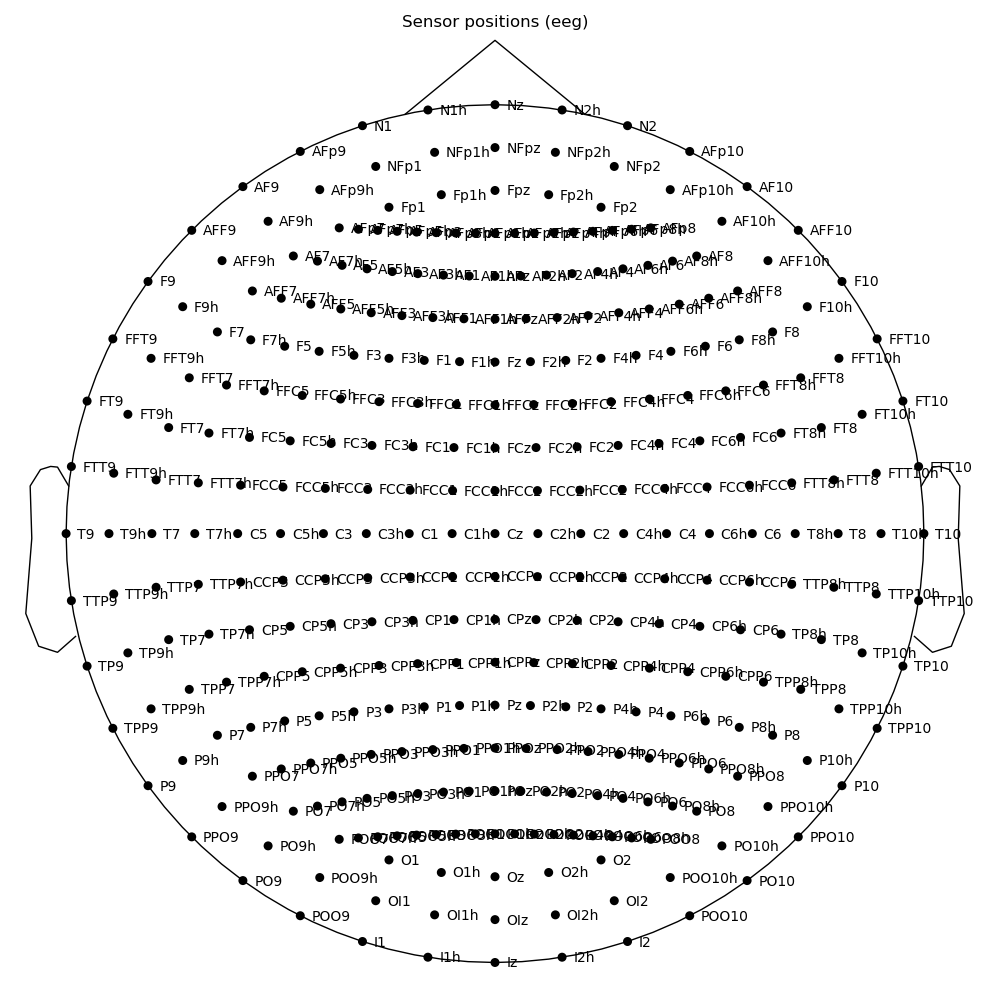

The table this chart was drawn from, first rows:
name, x, y, z
Fp1, -29.44, 83.92, -6.99
Fpz, 0.1123, 88.25, -1.713
Fp2, 29.87, 84.9, -7.08
AF9, -48.97, 64.09, -47.68
AF7, -54.84, 68.57, -10.59
AF5, -45.43, 72.86, 5.978
AF3, -33.7, 76.84, 21.23
AF1, -18.47, 79.9, 32.75
AFz, 0.2313, 80.77, 35.42
AF2, 19.82, 80.3, 32.76
AF4, 35.71, 77.73, 21.96
AF6, 46.58, 73.81, 6.034
AF8, 55.74, 69.66, -10.76
AF10, 50.44, 63.87, -48.01
F9, -70.1, 41.65, -49.95
F7, -70.26, 42.47, -11.42
F5, -64.47, 48.04, 16.92
F3, -50.24, 53.11, 42.19
F1, -27.5, 56.93, 60.34
Fz, 0.3122, 58.51, 66.46
F2, 29.51, 57.6, 59.54
F4, 51.84, 54.3, 40.81
F6, 67.91, 49.83, 16.37
F8, 73.04, 44.42, -12
F10, 72.11, 42.07, -50.45
FT9, -84.08, 14.57, -50.43
FT7, -80.78, 14.12, -11.13
FC5, -77.21, 18.64, 24.46
FC3, -60.18, 22.72, 55.54
FC1, -34.06, 26.01, 79.99
FCz, 0.3761, 27.39, 88.67
FC2, 34.78, 26.44, 78.81
FC4, 62.29, 23.72, 55.63
FC6, 79.53, 19.94, 24.44
FT8, 81.82, 15.42, -11.33
FT10, 84.11, 14.36, -50.54
T9, -85.89, -15.83, -48.28
T7, -84.16, -16.02, -9.346
C5, -80.28, -13.76, 29.16
C3, -65.36, -11.63, 64.36
C1, -36.16, -9.984, 89.75
Cz, 0.4009, -9.167, 100.2
C2, 37.67, -9.624, 88.41
C4, 67.12, -10.9, 63.58
C6, 83.46, -12.78, 29.21
T8, 85.08, -15.02, -9.49
T10, 85.56, -16.36, -48.27
TP9, -85.62, -46.51, -45.71
TP7, -84.83, -46.02, -7.056
CP5, -79.59, -46.55, 30.95
CP3, -63.56, -47.01, 65.62
CP1, -35.51, -47.29, 91.31
CPz, 0.3858, -47.32, 99.43
CP2, 38.38, -47.07, 90.69
CP4, 66.61, -46.64, 65.58
CP6, 83.32, -46.1, 31.21
TP8, 85.55, -45.55, -7.13
TP10, 86.16, -47.04, -45.87
P9, -73.01, -73.77, -41
P7, -72.43, -73.45, -2.487
... 283 more rows
